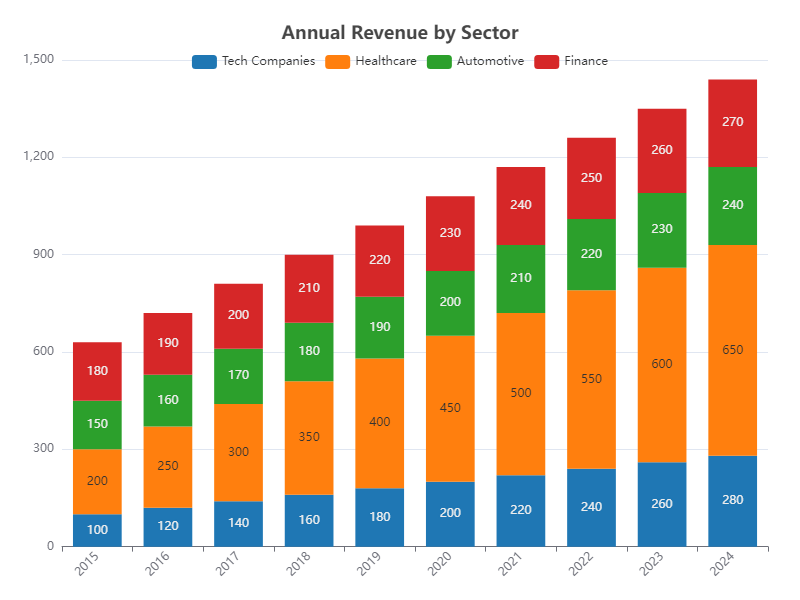

The table this chart was drawn from, first rows:
Year, Tech Companies, Healthcare, Automotive, Finance
2015, 100, 200, 150, 180
2016, 120, 250, 160, 190
2017, 140, 300, 170, 200
2018, 160, 350, 180, 210
2019, 180, 400, 190, 220
2020, 200, 450, 200, 230
2021, 220, 500, 210, 240
2022, 240, 550, 220, 250
2023, 260, 600, 230, 260
2024, 280, 650, 240, 270
